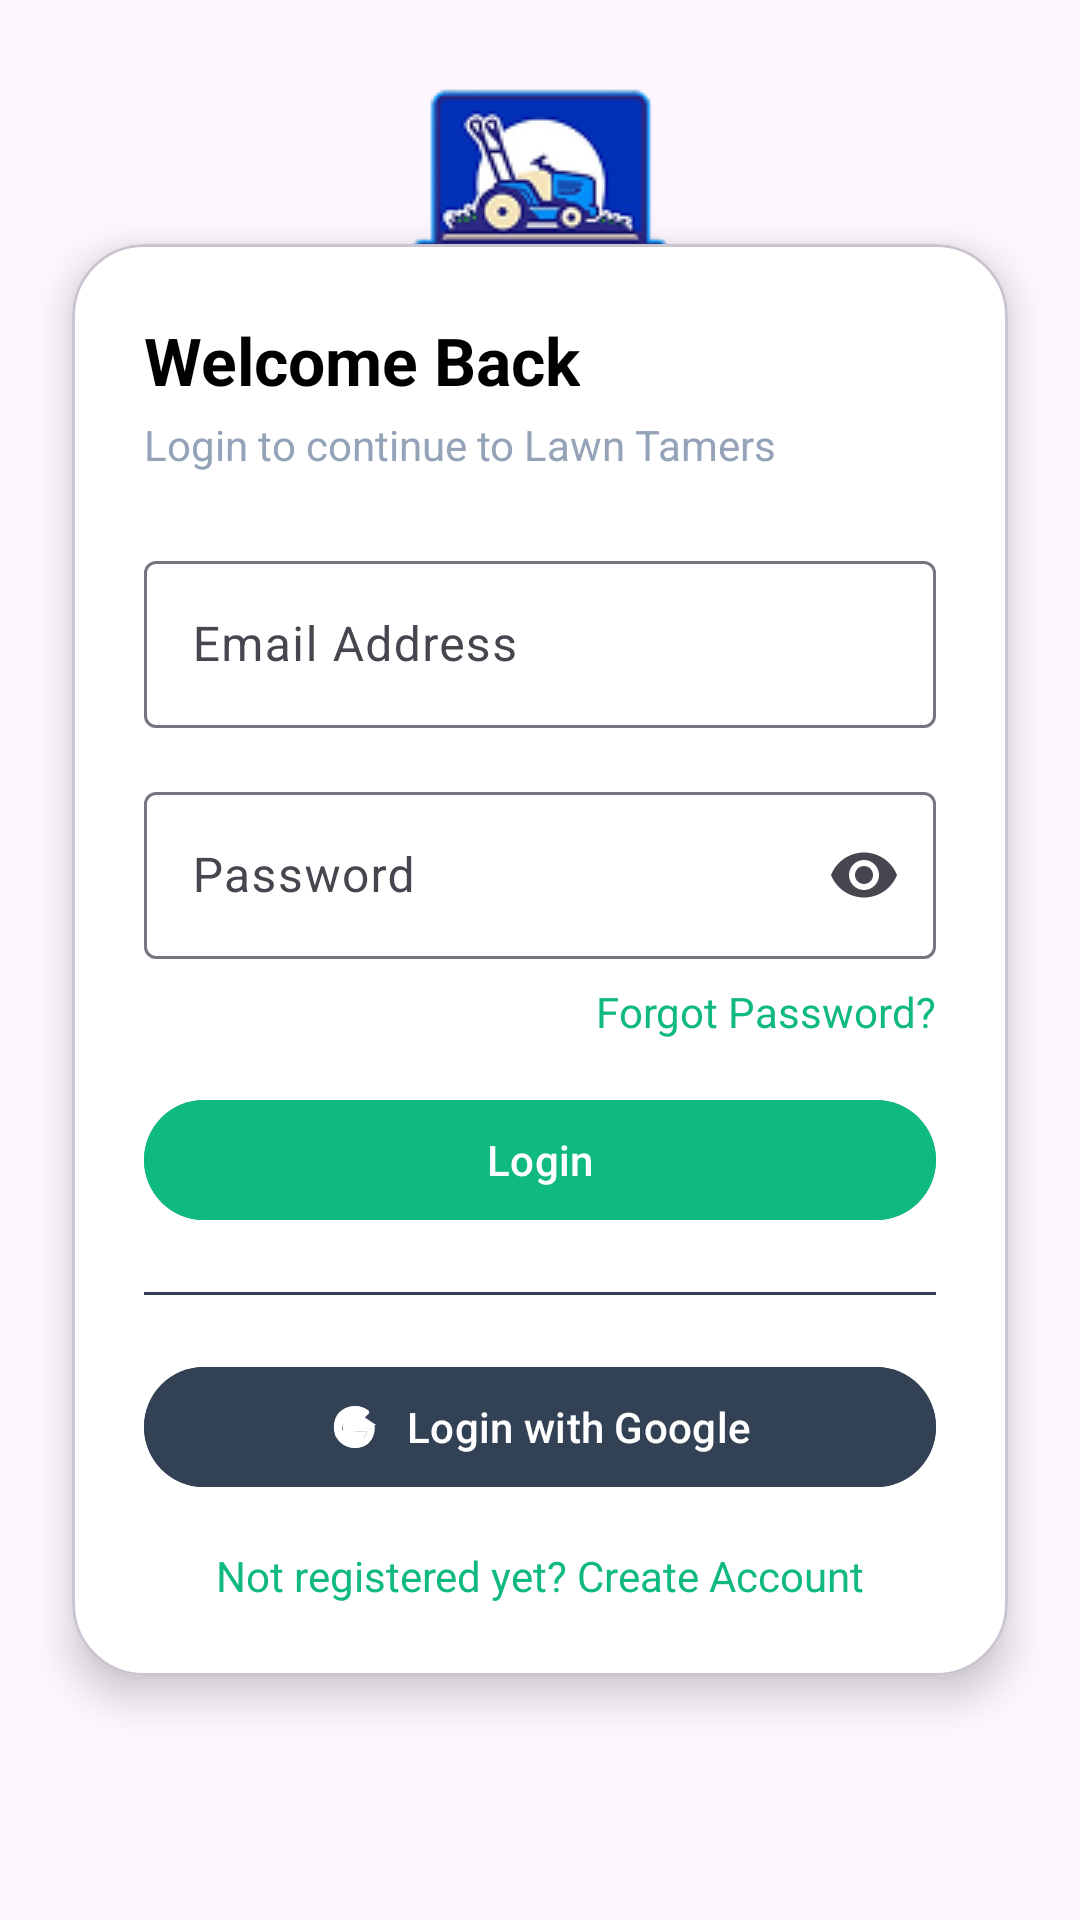

Here is an Android app screen rendered from its layout file. Give the layout XML and the strings, colors and styles it references.
<!-- AndroidManifest.xml: application theme Theme.LawnTamers -->
<!-- res/layout/activity_main.xml -->
<?xml version="1.0" encoding="utf-8"?>
<androidx.constraintlayout.widget.ConstraintLayout xmlns:android="http://schemas.android.com/apk/res/android"
    xmlns:app="http://schemas.android.com/apk/res-auto"
    xmlns:tools="http://schemas.android.com/tools"
    android:id="@+id/main"
    android:layout_width="match_parent"
    android:layout_height="match_parent"
    android:visibility="visible"
    tools:context=".MainActivity">

    <com.google.android.material.card.MaterialCardView
        android:id="@+id/cardLogin"
        android:layout_width="0dp"
        android:layout_height="wrap_content"
        android:layout_margin="24dp"
        app:cardBackgroundColor="#FFFFFF"
        app:cardCornerRadius="24dp"
        app:cardElevation="8dp"
        app:layout_constraintBottom_toBottomOf="parent"
        app:layout_constraintEnd_toEndOf="parent"
        app:layout_constraintStart_toStartOf="parent"
        app:layout_constraintTop_toTopOf="parent">

        <LinearLayout
            android:layout_width="match_parent"
            android:layout_height="wrap_content"
            android:orientation="vertical"
            android:padding="24dp">


            

            
            <TextView
                android:layout_width="wrap_content"
                android:layout_height="wrap_content"
                android:layout_marginBottom="4dp"
                android:text="Welcome Back"
                android:textColor="#000000"
                android:textSize="22sp"
                android:textStyle="bold" />

            <TextView
                android:layout_width="wrap_content"
                android:layout_height="wrap_content"
                android:layout_marginBottom="24dp"
                android:text="Login to continue to Lawn Tamers"
                android:textColor="#94A3B8"
                android:textSize="14sp" />

            
            <com.google.android.material.textfield.TextInputLayout
                style="@style/Widget.Material3.TextInputLayout.OutlinedBox"
                android:layout_width="match_parent"
                android:layout_height="wrap_content"
                android:hint="Email Address">

                <com.google.android.material.textfield.TextInputEditText
                    android:id="@+id/etEmail"
                    android:layout_width="match_parent"
                    android:layout_height="wrap_content"
                    android:inputType="textEmailAddress" />
            </com.google.android.material.textfield.TextInputLayout>

            
            <com.google.android.material.textfield.TextInputLayout
                style="@style/Widget.Material3.TextInputLayout.OutlinedBox"
                android:layout_width="match_parent"
                android:layout_height="wrap_content"
                android:layout_marginTop="16dp"
                android:hint="Password"
                app:endIconMode="password_toggle">

                <com.google.android.material.textfield.TextInputEditText
                    android:id="@+id/etPassword"
                    android:layout_width="match_parent"
                    android:layout_height="wrap_content"
                    android:inputType="textPassword" />
            </com.google.android.material.textfield.TextInputLayout>

            
            <TextView
                android:id="@+id/tvForgotPassword"
                android:layout_width="wrap_content"
                android:layout_height="wrap_content"
                android:layout_gravity="end"
                android:layout_marginTop="8dp"
                android:text="Forgot Password?"
                android:textColor="#10B981"
                android:textSize="14sp" />

            
            <com.google.android.material.button.MaterialButton
                android:id="@+id/btnLogin"
                android:layout_width="match_parent"
                android:layout_height="48dp"
                android:layout_marginTop="16dp"
                android:backgroundTint="#10B981"
                android:text="Login"
                android:textColor="#FFFFFF"
                app:cornerRadius="24dp" />

            
            <View
                android:layout_width="match_parent"
                android:layout_height="1dp"
                android:layout_marginVertical="20dp"
                android:background="#334155" />

            
            <com.google.android.material.button.MaterialButton
                android:id="@+id/btnGoogle"
                android:layout_width="match_parent"
                android:layout_height="48dp"
                android:backgroundTint="#334155"
                android:text="Login with Google"
                android:textAllCaps="false"
                android:textColor="#FFFFFF"
                app:cornerRadius="24dp"
                app:icon="@drawable/ic_google"
                app:iconGravity="textStart" />

            
            <TextView
                android:id="@+id/tvCreateAccount"
                android:layout_width="wrap_content"
                android:layout_height="wrap_content"
                android:layout_gravity="center_horizontal"
                android:layout_marginTop="16dp"
                android:text="Not registered yet? Create Account"
                android:textColor="#10B981"
                android:textSize="14sp" />

        </LinearLayout>

    </com.google.android.material.card.MaterialCardView>

    <ImageView
        android:id="@+id/imageView"
        android:layout_width="wrap_content"
        android:layout_height="wrap_content"
        app:layout_constraintEnd_toEndOf="parent"
        app:layout_constraintHorizontal_bias="0.5"
        app:layout_constraintStart_toStartOf="parent"
        app:srcCompat="@drawable/logo"
        tools:layout_editor_absoluteY="8dp"
        tools:ignore="MissingConstraints" />

</androidx.constraintlayout.widget.ConstraintLayout>
<!-- resources referenced by this layout -->
<resources>
  <!-- drawable ic_google (drawable) -->
  <vector xmlns:android="http://schemas.android.com/apk/res/android"
      android:width="24dp"
      android:height="24dp"
      android:viewportWidth="24"
      android:viewportHeight="24">
  
      
      <path
          android:fillColor="#4285F4"
          android:pathData="M21.35,11.1H12v2.8h5.4c-0.23,1.4-1.68,4.1-5.4,4.1c-3.25,0-5.9-2.7-5.9-6s2.65-6,5.9-6c1.85,0,3.1,0.8,3.8,1.5l2.6-2.5C16.9,3.7,14.7,2.7,12,2.7C6.9,2.7,2.8,6.8,2.8,12s4.1,9.3,9.2,9.3c5.3,0,8.8-3.7,8.8-9c0-0.6-0.05-1-0.15-1.4z" />
  
      
      <path
          android:fillColor="#34A853"
          android:pathData="M3.5,7.7l3.3,2.4C7.6,8.3,9.6,6.8,12,6.8c1.85,0,3.1,0.8,3.8,1.5l2.6-2.5C16.9,3.7,14.7,2.7,12,2.7C8.1,2.7,4.7,4.9,3.5,7.7z"/>
  
      
      <path
          android:fillColor="#FBBC05"
          android:pathData="M12,21.3c2.6,0,4.8-0.9,6.4-2.5l-3-2.5c-0.8,0.6-1.9,1-3.4,1c-3.7,0-5.1-2.7-5.4-4.1l-3.3,2.6C4.7,19.1,8.1,21.3,12,21.3z"/>
  
      
      <path
          android:fillColor="#EA4335"
          android:pathData="M21.35,11.1H12v2.8h5.4c-0.23,1.4-1.68,4.1-5.4,4.1c-3.25,0-5.9-2.7-5.9-6c0-1,0.25-2,0.7-2.9L3.5,7.7C2.9,9,2.6,10.5,2.6,12c0,1.5,0.3,3,0.9,4.3l3.3-2.6c-0.3-0.9-0.5-1.8-0.5-2.7c0-3.3,2.65-6,5.9-6z"/>
  </vector>
  <!-- drawable logo: png bitmap (drawable, 14622 bytes) -->
  <style name="Theme.LawnTamers" parent="Theme.Material3.DayNight.NoActionBar">
          <item name="android:statusBarColor">@android:color/transparent</item>
          <item name="android:windowLightStatusBar">false</item>
      </style>
</resources>
